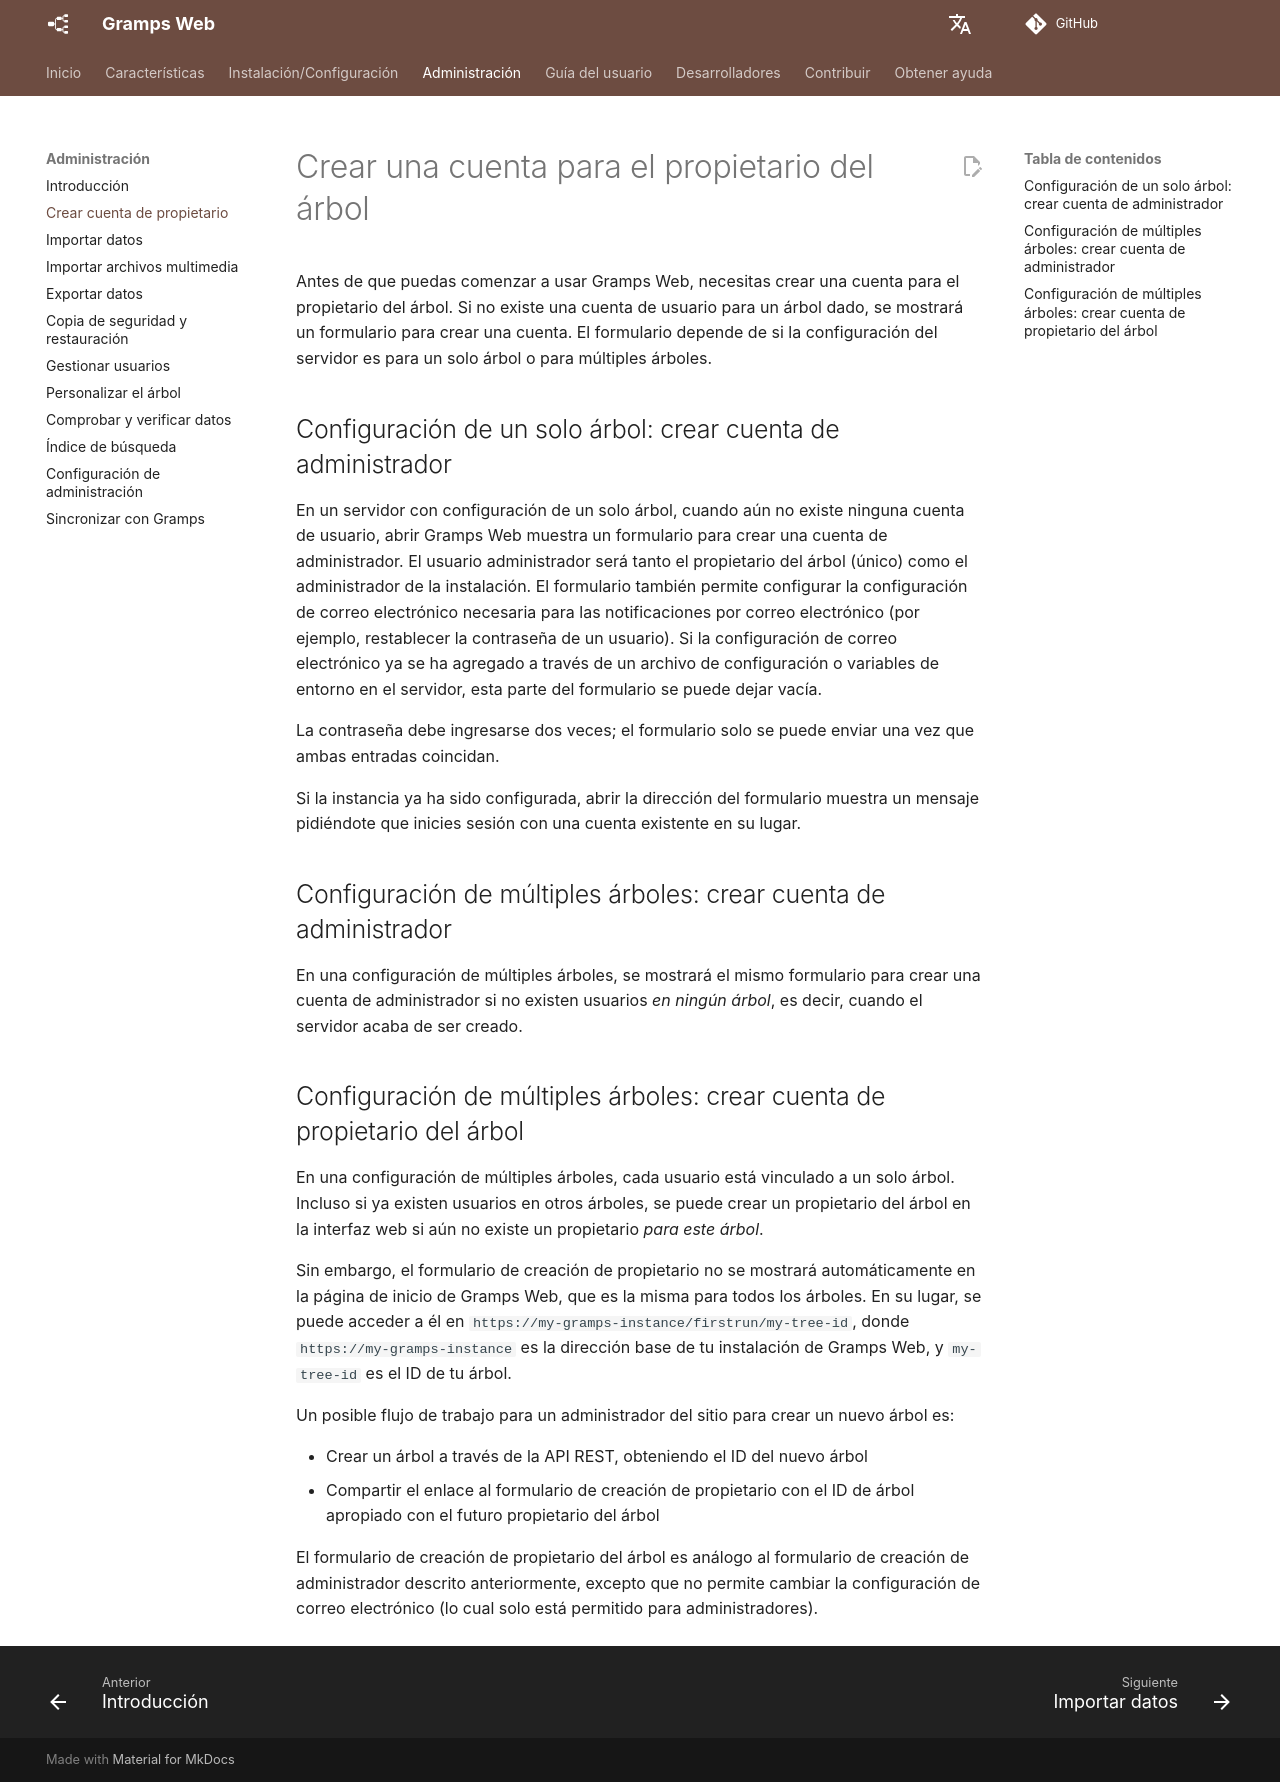

repository: gramps-project/gramps-web-docs · page: es/administration/owner/index.html · generator: mkdocs

# Crear una cuenta para el propietario del árbol

Antes de que puedas comenzar a usar Gramps Web, necesitas crear una cuenta para el propietario del árbol. Si no existe una cuenta de usuario para un árbol dado, se mostrará un formulario para crear una cuenta. El formulario depende de si la configuración del servidor es para un solo árbol o para múltiples árboles.

## Configuración de un solo árbol: crear cuenta de administrador

En un servidor con configuración de un solo árbol, cuando aún no existe ninguna cuenta de usuario, abrir Gramps Web muestra un formulario para crear una cuenta de administrador. El usuario administrador será tanto el propietario del árbol (único) como el administrador de la instalación. El formulario también permite configurar la configuración de correo electrónico necesaria para las notificaciones por correo electrónico (por ejemplo, restablecer la contraseña de un usuario). Si la configuración de correo electrónico ya se ha agregado a través de un archivo de configuración o variables de entorno en el servidor, esta parte del formulario se puede dejar vacía.

La contraseña debe ingresarse dos veces; el formulario solo se puede enviar una vez que ambas entradas coincidan.

Si la instancia ya ha sido configurada, abrir la dirección del formulario muestra un mensaje pidiéndote que inicies sesión con una cuenta existente en su lugar.

## Configuración de múltiples árboles: crear cuenta de administrador

En una configuración de múltiples árboles, se mostrará el mismo formulario para crear una cuenta de administrador si no existen usuarios *en ningún árbol*, es decir, cuando el servidor acaba de ser creado.

## Configuración de múltiples árboles: crear cuenta de propietario del árbol

En una configuración de múltiples árboles, cada usuario está vinculado a un solo árbol. Incluso si ya existen usuarios en otros árboles, se puede crear un propietario del árbol en la interfaz web si aún no existe un propietario *para este árbol*.

Sin embargo, el formulario de creación de propietario no se mostrará automáticamente en la página de inicio de Gramps Web, que es la misma para todos los árboles. En su lugar, se puede acceder a él en `https://my-gramps-instance/firstrun/my-tree-id`, donde `https://my-gramps-instance` es la dirección base de tu instalación de Gramps Web, y `my-tree-id` es el ID de tu árbol.

Un posible flujo de trabajo para un administrador del sitio para crear un nuevo árbol es:

- Crear un árbol a través de la API REST, obteniendo el ID del nuevo árbol
- Compartir el enlace al formulario de creación de propietario con el ID de árbol apropiado con el futuro propietario del árbol

El formulario de creación de propietario del árbol es análogo al formulario de creación de administrador descrito anteriormente, excepto que no permite cambiar la configuración de correo electrónico (lo cual solo está permitido para administradores).
